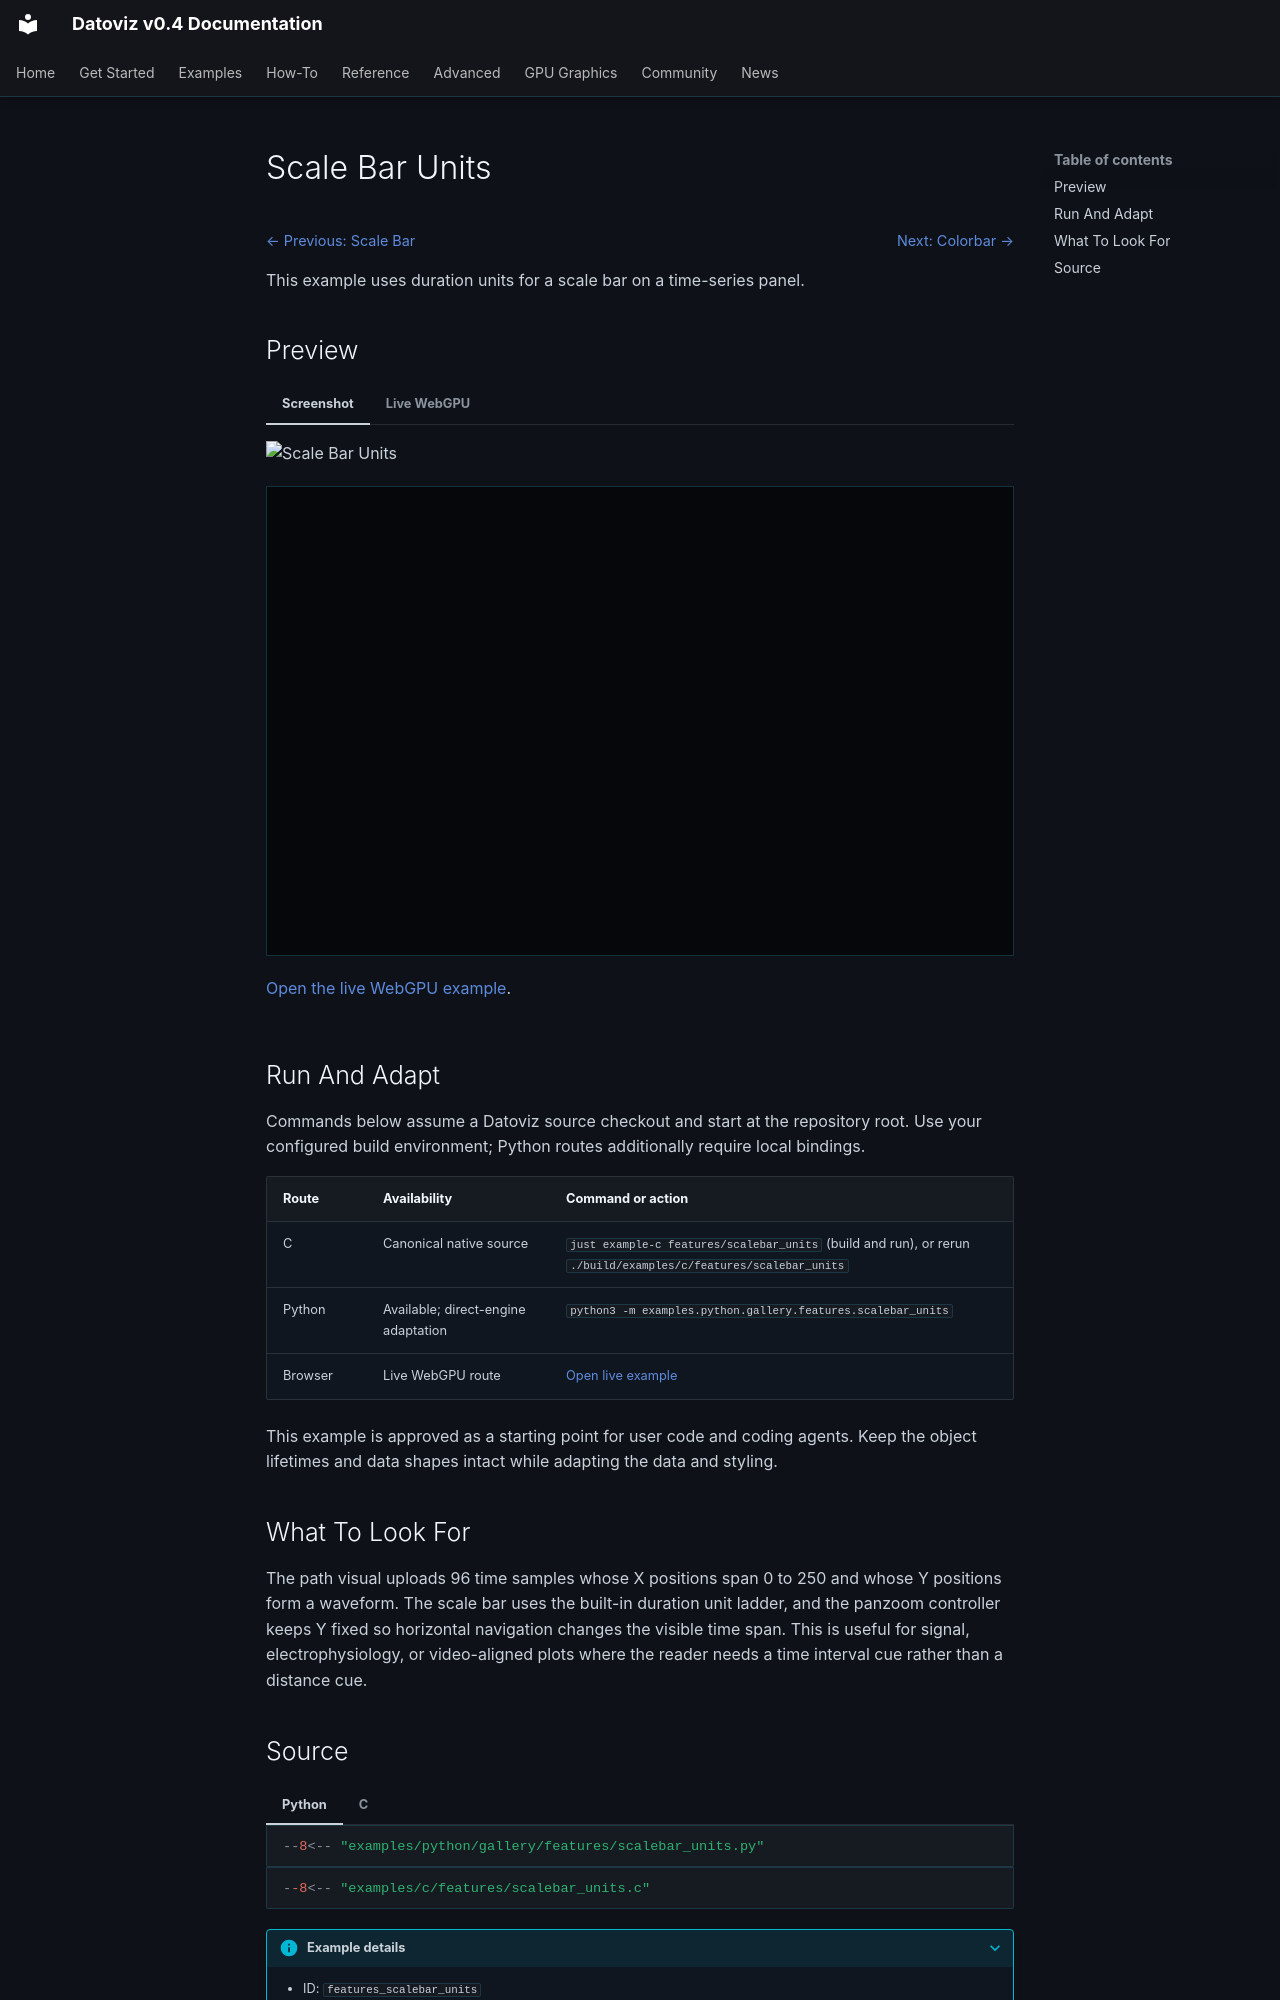

repository: datoviz/datoviz · page: examples/features/scalebar-units/index.html · generator: mkdocs

# Scale Bar Units

<!-- WARNING: generated by tools/build_gallery.py from examples/c/MANIFEST.yaml -->

<nav class="dvz-example-nav dvz-example-nav--top" aria-label="Example navigation">
<div class="dvz-example-nav__siblings">
<span class="dvz-example-nav__previous"><a href="../scalebar/">← Previous: Scale Bar</a></span>
<span class="dvz-example-nav__next"><a href="../colorbar/">Next: Colorbar →</a></span>
</div>
</nav>

This example uses duration units for a scale bar on a time-series panel.

## Preview

=== "Screenshot"

    ![Scale Bar Units](../../assets/gallery/v0.4/features/features_scalebar_units.webp)

=== "Live WebGPU"

    <div class="dvz-webgpu-live" markdown="1">
    <iframe src="../../webgpu/live.html?id=features_scalebar_units" title="Scale Bar Units WebGPU live example" loading="lazy" allow="fullscreen; webgpu"></iframe>
    </div>

    <a href="../../webgpu/live.html?id=features_scalebar_units">Open the live WebGPU example</a>.

## Run And Adapt

Commands below assume a Datoviz source checkout and start at the repository root.
Use your configured build environment; Python routes additionally require local bindings.

| Route | Availability | Command or action |
| --- | --- | --- |
| C | Canonical native source | `just example-c features/scalebar_units` (build and run), or rerun `./build/examples/c/features/scalebar_units` |
| Python | Available; direct-engine adaptation | `python3 -m examples.python.gallery.features.scalebar_units` |
| Browser | Live WebGPU route | <a href="../../webgpu/live.html?id=features_scalebar_units">Open live example</a> |

This example is approved as a starting point for user code and coding agents. Keep the
object lifetimes and data shapes intact while adapting the data and styling.

## What To Look For

The path visual uploads 96 time samples whose X positions span 0 to 250 and whose Y positions form a waveform. The scale bar uses the built-in duration unit ladder, and the panzoom controller keeps Y fixed so horizontal navigation changes the visible time span. This is useful for signal, electrophysiology, or video-aligned plots where the reader needs a time interval cue rather than a distance cue.
